4-way image classification set "balanced_dataset" from GitHub (Ngangbam-Elvish/Brain-Tumor-Classification); label vocabulary: glioma, meningioma, no tumor, pituitary tumor.

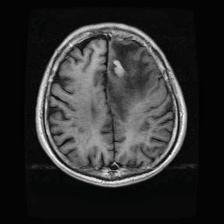
Label: glioma

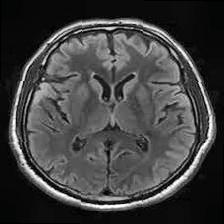
Label: no tumor

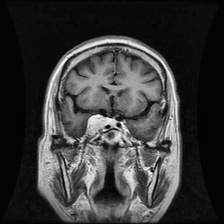
Label: meningioma

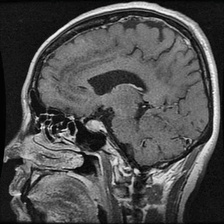
Label: pituitary tumor

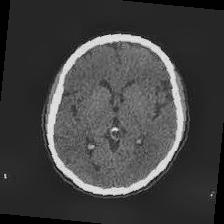
Label: no tumor

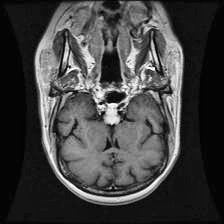
Label: pituitary tumor
